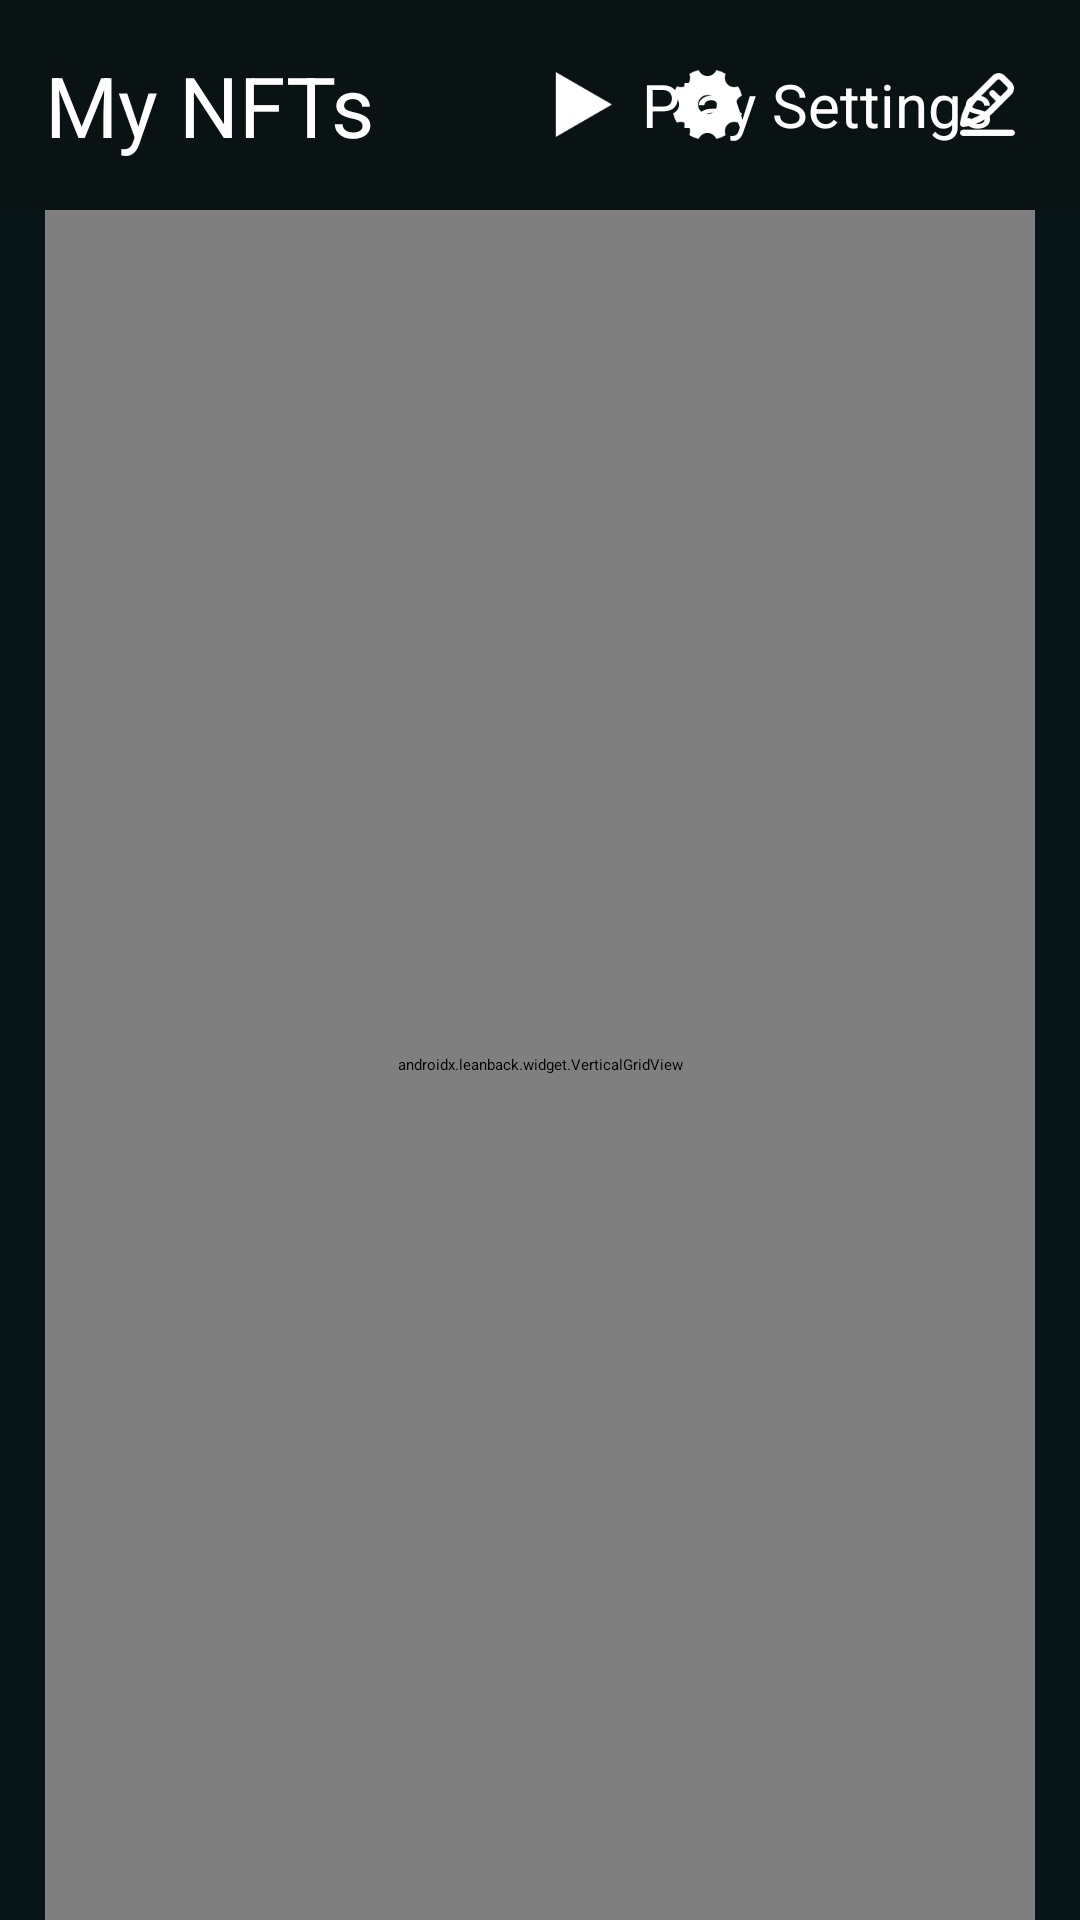

Android layout source for this screen:
<!-- AndroidManifest.xml: application theme Theme.Leanback -->
<!-- res/layout/activity_main.xml -->
<?xml version="1.0" encoding="utf-8"?>
<RelativeLayout xmlns:android="http://schemas.android.com/apk/res/android"
    xmlns:app="http://schemas.android.com/apk/res-auto"
    android:layout_width="match_parent"
    android:layout_height="match_parent"
    android:background="@color/color_bg">

    
    <FrameLayout
        android:id="@+id/frame_actionbar"
        android:layout_width="match_parent"
        android:layout_height="70dp">

        <include
            android:id="@+id/layout_main_action_bar"
            layout="@layout/layout_main_actionbar"
            android:visibility="visible"></include>

        <include
            android:id="@+id/layout_play_settings_actionbar"
            layout="@layout/layout_play_settings_actionbar"
            android:visibility="gone"></include>

    </FrameLayout>


    
    <FrameLayout
        android:id="@+id/frame_content"
        android:layout_width="match_parent"
        android:layout_height="match_parent"
        android:layout_below="@+id/frame_actionbar"
        android:layout_marginLeft="15dp"
        android:layout_marginRight="15dp">

        <androidx.leanback.widget.VerticalGridView
            android:id="@+id/verticalGridView"
            android:layout_width="match_parent"
            android:layout_height="match_parent"
            android:clipChildren="false"
            android:clipToPadding="false"
            app:focusOutFront="true"></androidx.leanback.widget.VerticalGridView>

        

    </FrameLayout>

    
    <include
        android:id="@+id/layout_loading"
        layout="@layout/layout_loading"
        android:visibility="gone"></include>


</RelativeLayout>
<!-- res/layout/layout_main_actionbar.xml (included above) -->
<?xml version="1.0" encoding="utf-8"?>
<RelativeLayout xmlns:android="http://schemas.android.com/apk/res/android"
    android:layout_width="match_parent"
    android:layout_height="match_parent"
    android:background="@color/navigation_bar_bg">

    <TextView
        android:id="@+id/tv_main_title"
        android:layout_width="wrap_content"
        android:layout_height="wrap_content"
        android:layout_centerVertical="true"
        android:layout_marginLeft="15dp"
        android:text="@string/main_title"
        android:textColor="@color/white"
        android:textSize="28sp"></TextView>

    <TextView
        android:id="@+id/tv_main_play"
        android:layout_width="wrap_content"
        android:layout_height="wrap_content"
        android:layout_centerVertical="true"
        android:layout_marginLeft="40dp"
        android:layout_toRightOf="@+id/tv_main_title"
        android:background="@drawable/menu_bg_selector"
        android:drawableLeft="@drawable/ic_play_selector"
        android:drawablePadding="10dp"
        android:focusable="true"
        android:nextFocusLeft="@null"
        android:nextFocusRight="@id/tv_main_edit"
        android:nextFocusUp="@null"
        android:text="@string/player"
        android:textColor="@color/text_color_selector"
        android:textSize="20sp"></TextView>

    <TextView
        android:id="@+id/tv_main_edit"
        android:layout_width="wrap_content"
        android:layout_height="wrap_content"
        android:layout_centerVertical="true"
        android:layout_marginLeft="40dp"
        android:layout_toRightOf="@+id/tv_main_play"
        android:background="@drawable/menu_bg_selector"
        android:drawableLeft="@drawable/ic_edit_selector"
        android:drawablePadding="10dp"
        android:focusable="true"
        android:nextFocusLeft="@id/tv_main_play"
        android:nextFocusRight="@id/tv_mian_refresh"
        android:nextFocusUp="@null"
        android:text="@string/edit"
        android:textColor="@color/text_color_selector"
        android:textSize="20sp"></TextView>

    <TextView
        android:id="@+id/tv_mian_refresh"
        android:layout_width="wrap_content"
        android:layout_height="wrap_content"
        android:layout_centerVertical="true"
        android:layout_marginLeft="40dp"
        android:layout_toRightOf="@+id/tv_main_edit"
        android:background="@drawable/menu_bg_selector"
        android:drawableLeft="@drawable/ic_refresh_selector"
        android:drawablePadding="10dp"
        android:focusable="true"
        android:nextFocusLeft="@id/tv_main_edit"
        android:nextFocusRight="@id/tv_main_settings"
        android:nextFocusUp="@null"
        android:text="@string/refresh"
        android:textColor="@color/text_color_selector"
        android:textSize="20sp"></TextView>

    <TextView
        android:id="@+id/tv_main_settings"
        android:layout_width="wrap_content"
        android:layout_height="wrap_content"
        android:layout_alignParentRight="true"
        android:layout_centerVertical="true"
        android:layout_marginRight="15dp"
        android:background="@drawable/menu_bg_selector"
        android:drawableLeft="@drawable/icon_settings_selector"
        android:drawablePadding="10dp"
        android:focusable="true"
        android:nextFocusLeft="@id/tv_mian_refresh"
        android:nextFocusRight="@null"
        android:nextFocusUp="@null"
        android:text="@string/settings"
        android:textColor="@color/text_color_selector"
        android:textSize="20sp"></TextView>

</RelativeLayout>
<!-- res/layout/layout_play_settings_actionbar.xml (included above) -->
<?xml version="1.0" encoding="utf-8"?>
<RelativeLayout xmlns:android="http://schemas.android.com/apk/res/android"
    android:layout_width="match_parent"
    android:layout_height="match_parent"
    android:background="@color/navigation_bar_bg">

    <TextView
        android:id="@+id/tv_play_settings_select"
        android:layout_width="wrap_content"
        android:layout_height="wrap_content"
        android:layout_centerVertical="true"
        android:layout_marginLeft="15dp"
        android:focusable="false"
        android:text="@string/edit_play_list"
        android:textColor="@color/white"
        android:textSize="28sp"></TextView>

    <TextView
        android:id="@+id/tv_play_settings_select_all"
        android:layout_width="wrap_content"
        android:layout_height="wrap_content"
        android:layout_centerVertical="true"
        android:layout_marginRight="35dp"
        android:layout_toLeftOf="@+id/tv_play_settings_player"
        android:background="@drawable/menu_bg_selector"
        android:drawableLeft="@mipmap/ic_select_all_white"
        android:drawablePadding="10dp"
        android:focusable="true"
        android:nextFocusLeft="@null"
        android:nextFocusRight="@id/tv_play_settings_player"
        android:nextFocusUp="@null"
        android:text="@string/select_all"
        android:textColor="@color/text_color_selector"
        android:textSize="20sp"></TextView>

    <TextView
        android:id="@+id/tv_play_settings_player"
        android:layout_width="wrap_content"
        android:layout_height="wrap_content"
        android:layout_alignParentRight="true"
        android:layout_centerVertical="true"
        android:layout_marginRight="15dp"
        android:background="@drawable/menu_bg_selector"
        android:drawableLeft="@drawable/ic_play_selector"
        android:drawablePadding="10dp"
        android:focusable="true"
        android:nextFocusLeft="@id/tv_play_settings_select_all"
        android:nextFocusRight="@null"
        android:nextFocusUp="@null"
        android:text="@string/player"
        android:textColor="@color/text_color_selector"
        android:textSize="20sp"></TextView>

</RelativeLayout>
<!-- res/layout/layout_loading.xml (included above) -->
<?xml version="1.0" encoding="utf-8"?>
<LinearLayout xmlns:android="http://schemas.android.com/apk/res/android"
    android:layout_width="match_parent"
    android:layout_height="match_parent"
    android:gravity="center"
    android:orientation="vertical">

    <LinearLayout
        android:layout_width="100dp"
        android:layout_height="100dp"
        android:background="@drawable/shape_loading_bg"
        android:gravity="center"
        android:orientation="vertical">

        <ProgressBar
            android:layout_width="wrap_content"
            android:layout_height="wrap_content"
            android:layout_centerInParent="true"
            android:indeterminateBehavior="repeat"
            android:indeterminateDrawable="@drawable/anim_loading"></ProgressBar>

        <TextView
            android:layout_width="wrap_content"
            android:layout_height="wrap_content"
            android:layout_marginTop="10dp"
            android:text="@string/loading_ing"
            android:textColor="@color/white"></TextView>
    </LinearLayout>


</LinearLayout>
<!-- resources referenced by this layout -->
<resources>
  <color name="color_bg">#081518</color>
  <color name="navigation_bar_bg">#091314</color>
  <color name="white">#FFFFFFFF</color>
  <!-- drawable anim_loading (drawable) -->
  <?xml version="1.0" encoding="utf-8"?>
  <animated-rotate xmlns:android="http://schemas.android.com/apk/res/android"
      android:drawable="@drawable/ic_loading_white"
      android:fromDegrees="0.0"
      android:pivotX="50.0%"
      android:pivotY="50.0%"
      android:toDegrees="360.0" />
  <!-- drawable ic_edit_selector (drawable) -->
  <?xml version="1.0" encoding="utf-8"?>
  <selector xmlns:android="http://schemas.android.com/apk/res/android">
      <item android:drawable="@mipmap/ic_edit_blue" android:state_focused="true"></item>
      <item android:drawable="@mipmap/ic_edit"  ></item>
  
  </selector>
  <!-- drawable ic_play_selector (drawable) -->
  <?xml version="1.0" encoding="utf-8"?>
  <selector xmlns:android="http://schemas.android.com/apk/res/android">
      <item android:drawable="@mipmap/ic_play_blue" android:state_focused="true"></item>
      <item android:drawable="@mipmap/ic_play_white"  ></item>
  
  </selector>
  <!-- drawable ic_refresh_selector (drawable) -->
  <?xml version="1.0" encoding="utf-8"?>
  <selector xmlns:android="http://schemas.android.com/apk/res/android">
      <item android:drawable="@mipmap/ic_refresh_blue" android:state_focused="true"></item>
      <item android:drawable="@mipmap/ic_refresh_white"></item>
  
  </selector>
  <!-- drawable icon_settings_selector (drawable) -->
  <?xml version="1.0" encoding="utf-8"?>
  <selector xmlns:android="http://schemas.android.com/apk/res/android">
      <item android:drawable="@mipmap/ic_settings_blue" android:state_focused="true"></item>
      <item android:drawable="@mipmap/ic_settings"  ></item>
  
  </selector>
  <!-- drawable menu_bg_selector (drawable) -->
  <?xml version="1.0" encoding="utf-8"?>
  <selector xmlns:android="http://schemas.android.com/apk/res/android">
  
  
      <item android:state_focused="true">
          <shape android:shape="rectangle">
              <stroke android:width="1dp" android:color="@color/text_select_blue" />
              <solid android:color="@android:color/transparent"></solid>
              <corners android:radius="20dp"></corners>
              <padding android:bottom="6dp" android:left="14dp" android:right="14dp" android:top="6dp"></padding>
          </shape>
      </item>
  
      <item>
          <shape android:shape="rectangle">
              <solid android:color="@android:color/transparent"></solid>
              <stroke android:width="1dp" android:color="@android:color/transparent" />
              <corners android:radius="20dp"></corners>
              <padding android:bottom="6dp" android:left="14dp" android:right="14dp" android:top="6dp"></padding>
  
          </shape>
      </item>
  
  
  </selector>
  <!-- drawable shape_loading_bg (drawable) -->
  <?xml version="1.0" encoding="utf-8"?>
  <shape xmlns:android="http://schemas.android.com/apk/res/android"
      android:shape="rectangle">
      <solid android:color="#99000000" />
      <corners android:radius="10dp" />
  
  </shape>
  <!-- mipmap ic_select_all_white: png bitmap (mipmap-hdpi, 581 bytes) -->
  <string name="edit">Edit</string>
  <string name="edit_play_list">Edit Play List</string>
  <string name="loading_ing">Loading...</string>
  <string name="main_title">My NFTs</string>
  <string name="player">Play</string>
  <string name="refresh">Refresh</string>
  <string name="select_all">Select All</string>
  <string name="settings">Settings</string>
  <!-- drawable ic_loading_white: png bitmap (drawable, 2463 bytes) -->
  <color name="text_select_blue">#5696FF</color>
</resources>
